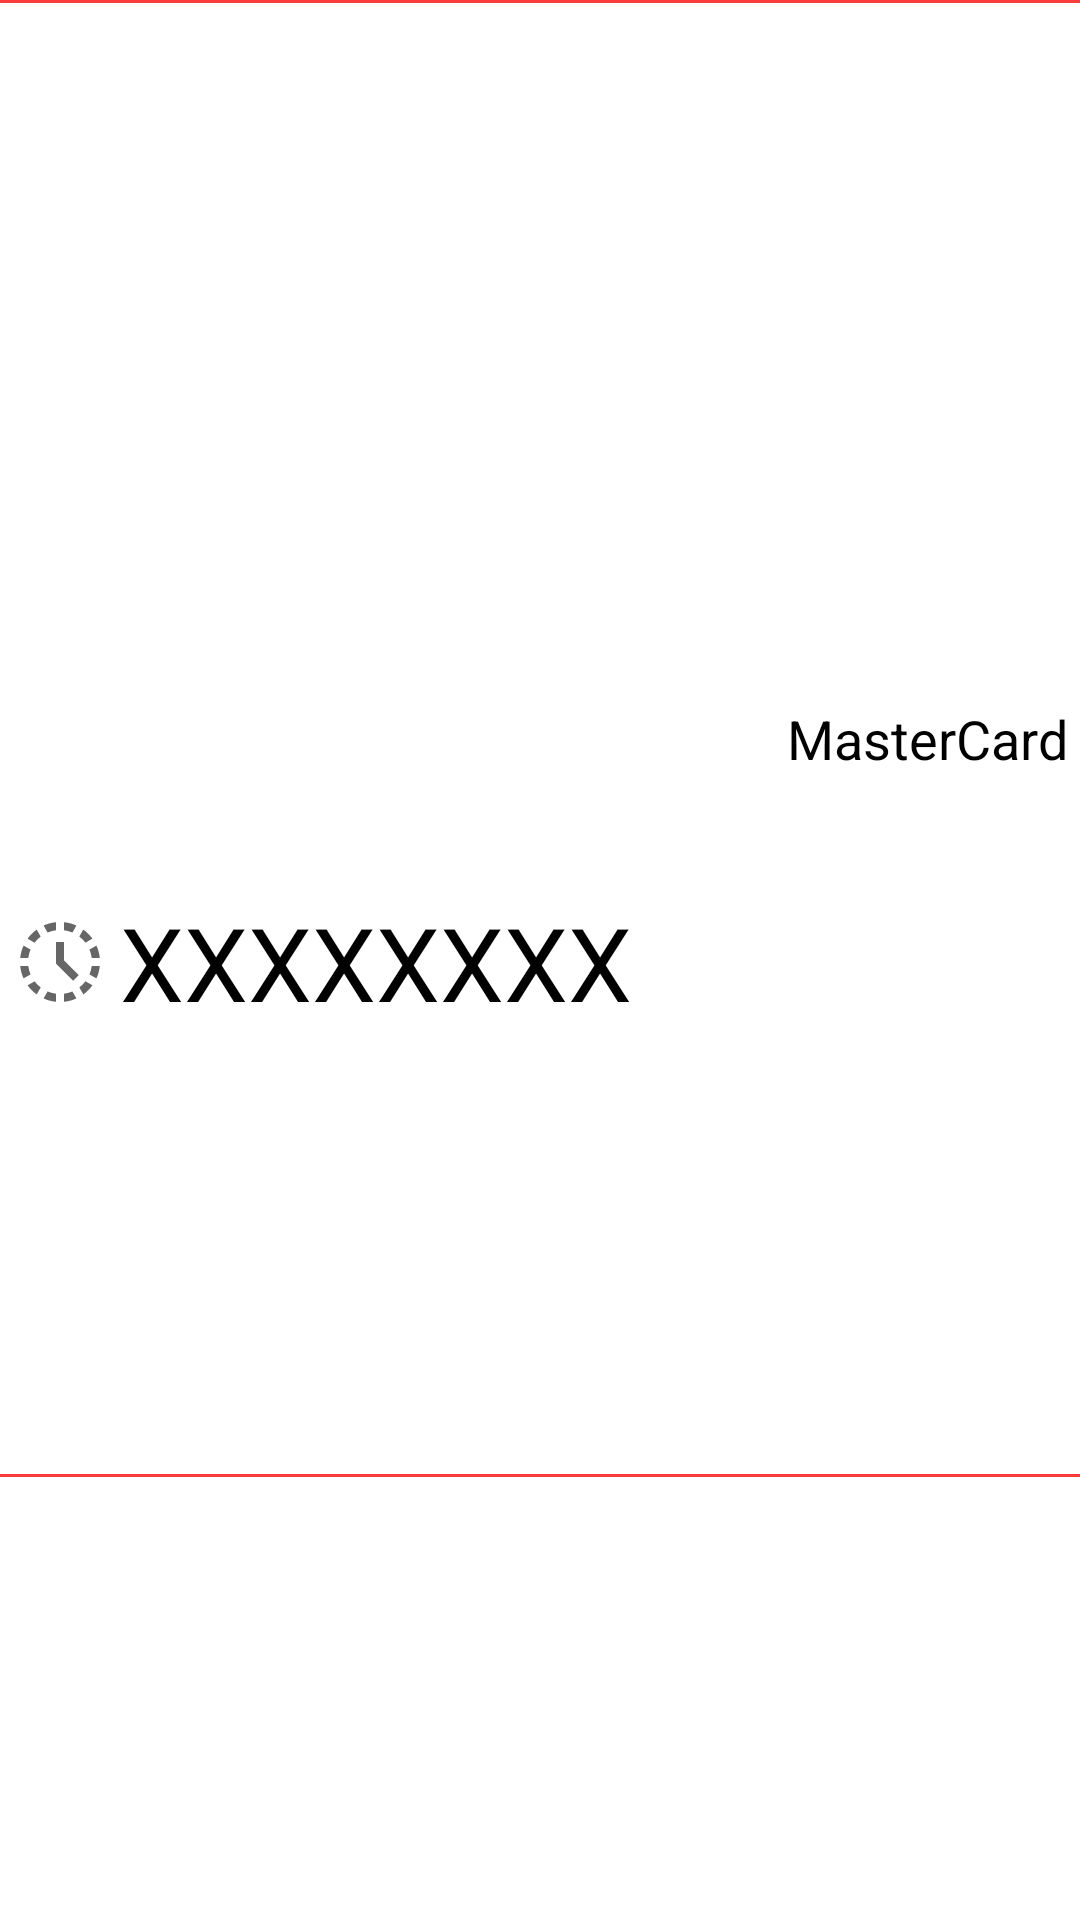

This screen was rendered from an Android layout file. Write that file and the resources it references.
<!-- AndroidManifest.xml: application theme Theme.BinListApp -->
<!-- res/layout/card.xml -->
<?xml version="1.0" encoding="utf-8"?>
<androidx.constraintlayout.widget.ConstraintLayout xmlns:android="http://schemas.android.com/apk/res/android"
    xmlns:tools="http://schemas.android.com/tools"
    android:layout_width="match_parent"
    android:layout_height="wrap_content"
    xmlns:app="http://schemas.android.com/apk/res-auto">

    <View
        android:id="@+id/separator4"
        style="@style/separator"
        android:layout_margin="0dp"
        android:background="@color/main_color"
        app:layout_constraintEnd_toEndOf="parent"
        app:layout_constraintStart_toStartOf="parent"
        app:layout_constraintTop_toTopOf="parent" />

    <ImageView
        android:id="@+id/tvEmoji"
        android:layout_width="32dp"
        android:layout_height="32dp"
        android:layout_margin="4dp"
        android:layout_marginStart="8dp"
        android:layout_marginTop="12dp"
        android:background="@drawable/ic_baseline_history_toggle_off_24"
        android:gravity="center"
        android:visibility="visible"
        app:layout_constraintBottom_toBottomOf="parent"
        app:layout_constraintStart_toStartOf="parent"
        app:layout_constraintTop_toBottomOf="@id/separator4" />

    <TextView
        android:id="@+id/tvBin"
        android:layout_width="0dp"
        android:layout_height="wrap_content"
        android:layout_margin="4dp"
        android:layout_marginStart="4dp"
        android:gravity="center"
        android:text="XXXXXXXX"
        android:textColor="@color/black"
        android:textSize="34sp"
        app:layout_constraintBottom_toBottomOf="@+id/tvEmoji"
        app:layout_constraintStart_toEndOf="@+id/tvEmoji"
        app:layout_constraintTop_toTopOf="@+id/tvEmoji" />

    <View
        android:id="@+id/separator3"
        style="@style/separator"
        android:layout_margin="0dp"
        android:background="@color/main_color"
        app:layout_constraintEnd_toEndOf="parent"
        app:layout_constraintStart_toStartOf="parent"
        app:layout_constraintTop_toBottomOf="@id/tvBin"
        app:layout_constraintBottom_toBottomOf="parent"/>

    <TextView
        android:id="@+id/tvScheme"
        android:layout_width="0dp"
        android:layout_height="wrap_content"
        app:layout_constraintBottom_toBottomOf="@id/separator3"
        app:layout_constraintEnd_toEndOf="parent"
        app:layout_constraintTop_toTopOf="@id/separator4"
        android:text="MasterCard"
        android:layout_margin="4dp"
        android:textSize="18sp"
        android:textColor="@color/black"/>


</androidx.constraintlayout.widget.ConstraintLayout>
<!-- resources referenced by this layout -->
<resources>
  <color name="black">#FF000000</color>
  <color name="main_color">#FB3C3C</color>
  <!-- drawable ic_baseline_history_toggle_off_24 (drawable) -->
  <vector android:height="32dp" android:tint="?attr/colorControlNormal"
      android:viewportHeight="24" android:viewportWidth="24"
      android:width="32dp" xmlns:android="http://schemas.android.com/apk/res/android">
      <path android:fillColor="@android:color/white" android:pathData="M15.1,19.37l1,1.74c-0.96,0.44 -2.01,0.73 -3.1,0.84v-2.02C13.74,19.84 14.44,19.65 15.1,19.37zM4.07,13H2.05c0.11,1.1 0.4,2.14 0.84,3.1l1.74,-1C4.35,14.44 4.16,13.74 4.07,13zM15.1,4.63l1,-1.74C15.14,2.45 14.1,2.16 13,2.05v2.02C13.74,4.16 14.44,4.35 15.1,4.63zM19.93,11h2.02c-0.11,-1.1 -0.4,-2.14 -0.84,-3.1l-1.74,1C19.65,9.56 19.84,10.26 19.93,11zM8.9,19.37l-1,1.74c0.96,0.44 2.01,0.73 3.1,0.84v-2.02C10.26,19.84 9.56,19.65 8.9,19.37zM11,4.07V2.05c-1.1,0.11 -2.14,0.4 -3.1,0.84l1,1.74C9.56,4.35 10.26,4.16 11,4.07zM18.36,7.17l1.74,-1.01c-0.63,-0.87 -1.4,-1.64 -2.27,-2.27l-1.01,1.74C17.41,6.08 17.92,6.59 18.36,7.17zM4.63,8.9l-1.74,-1C2.45,8.86 2.16,9.9 2.05,11h2.02C4.16,10.26 4.35,9.56 4.63,8.9zM19.93,13c-0.09,0.74 -0.28,1.44 -0.56,2.1l1.74,1c0.44,-0.96 0.73,-2.01 0.84,-3.1H19.93zM16.83,18.36l1.01,1.74c0.87,-0.63 1.64,-1.4 2.27,-2.27l-1.74,-1.01C17.92,17.41 17.41,17.92 16.83,18.36zM7.17,5.64L6.17,3.89C5.29,4.53 4.53,5.29 3.9,6.17l1.74,1.01C6.08,6.59 6.59,6.08 7.17,5.64zM5.64,16.83L3.9,17.83c0.63,0.87 1.4,1.64 2.27,2.27l1.01,-1.74C6.59,17.92 6.08,17.41 5.64,16.83zM13,7h-2v5.41l4.29,4.29l1.41,-1.41L13,11.59V7z"/>
  </vector>
  <style name="separator">
          <item name="android:layout_width">0dp</item>
          <item name="android:layout_height">1dp</item>
          <item name="android:background">#365C5F61</item>
          <item name="android:layout_marginTop">8dp</item>
          <item name="android:layout_marginEnd">16dp</item>
          <item name="android:layout_marginStart">16dp</item>
      </style>
  <style name="Theme.BinListApp" parent="Theme.MaterialComponents.DayNight.NoActionBar">
  
          
          <item name="colorPrimary">@color/main_color</item>
          <item name="colorPrimaryVariant">#00FFFFFF</item>
          <item name="colorOnPrimary">@color/white</item>
          
          <item name="colorSecondary">@color/teal_200</item>
          <item name="colorSecondaryVariant">@color/teal_700</item>
          <item name="colorOnSecondary">@color/black</item>
          
          <item name="android:statusBarColor" tools:targetApi="l">@color/white</item>
          <item name="android:windowLightStatusBar">true</item>
          
      </style>
  <color name="white">#FFFFFFFF</color>
  <color name="teal_200">#FF03DAC5</color>
  <color name="teal_700">#FF018786</color>
</resources>
